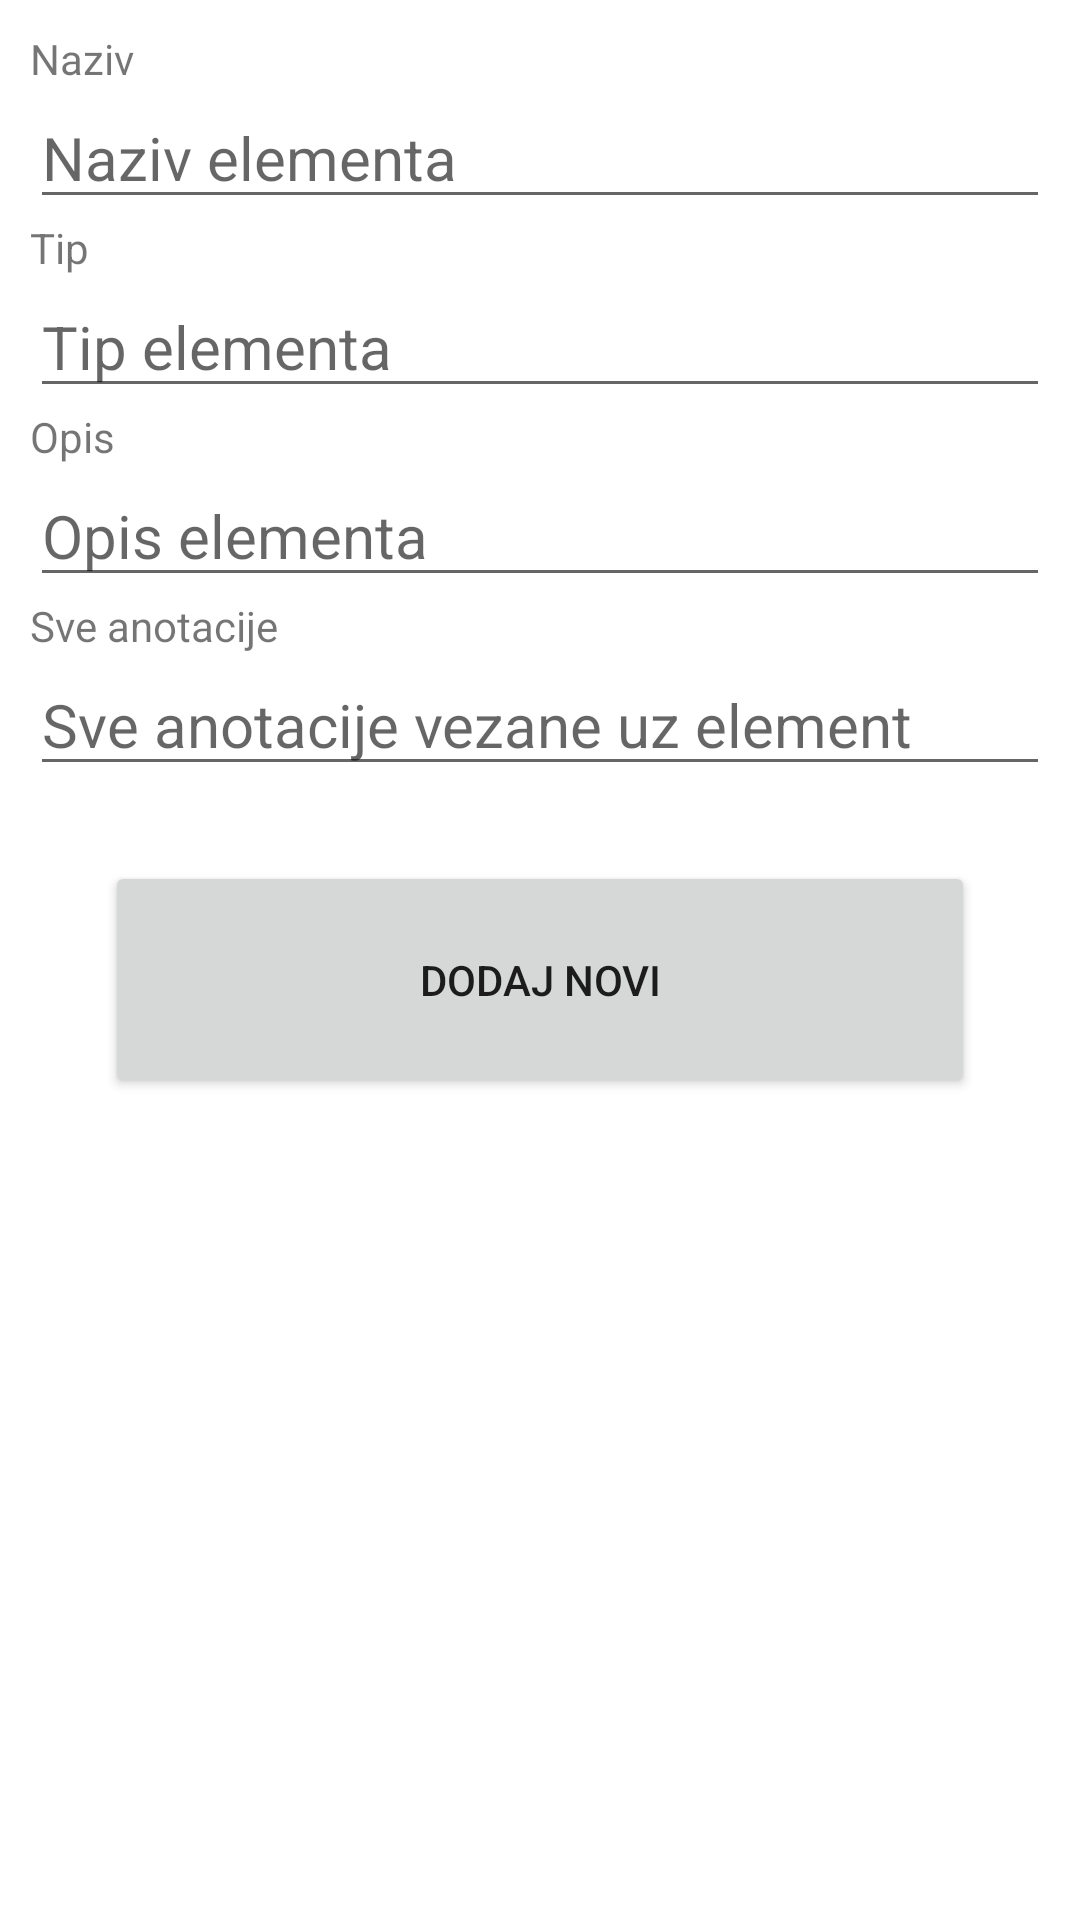

Here is an Android app screen rendered from its layout file. Give the layout XML and the strings, colors and styles it references.
<!-- AndroidManifest.xml: application theme Theme.MVPOntologija2 -->
<!-- res/layout/activity_cud.xml -->
<?xml version="1.0" encoding="utf-8"?>
<androidx.coordinatorlayout.widget.CoordinatorLayout xmlns:android="http://schemas.android.com/apk/res/android"
    xmlns:app="http://schemas.android.com/apk/res-auto"
    android:id="@+id/cudLayout"
    android:layout_width="match_parent"
    android:layout_height="match_parent">

    <LinearLayout
        android:id="@+id/cudLayout2"
        android:layout_width="match_parent"
        android:layout_height="match_parent"
        android:orientation="vertical"
        android:padding="10dp"
        app:layout_constraintBottom_toBottomOf="parent"
        app:layout_constraintEnd_toEndOf="parent"
        app:layout_constraintStart_toStartOf="parent"
        app:layout_constraintTop_toTopOf="parent">

        <TextView
            android:id="@+id/labelNaziv"
            android:layout_width="match_parent"
            android:layout_height="wrap_content"
            android:text="Naziv" />

        <EditText
            android:id="@+id/editNaziv"
            android:layout_width="match_parent"
            android:layout_height="wrap_content"
            android:hint="Naziv elementa"
            android:textSize="20sp" />

        <TextView
            android:id="@+id/labelTip"
            android:layout_width="match_parent"
            android:layout_height="wrap_content"
            android:text="Tip" />

        <EditText
            android:id="@+id/editTip"
            android:layout_width="match_parent"
            android:layout_height="wrap_content"
            android:hint="Tip elementa"
            android:textSize="20sp" />

        <TextView
            android:id="@+id/labelOpis"
            android:layout_width="match_parent"
            android:layout_height="wrap_content"
            android:text="Opis" />

        <EditText
            android:id="@+id/editOpis"
            android:layout_width="match_parent"
            android:layout_height="wrap_content"
            android:hint="Opis elementa"
            android:textSize="20sp" />

        <TextView
            android:id="@+id/labelAnotacije"
            android:layout_width="match_parent"
            android:layout_height="wrap_content"
            android:text="Sve anotacije" />

        <EditText
            android:id="@+id/editAnotacije"
            android:layout_width="match_parent"
            android:layout_height="wrap_content"
            android:hint="Sve anotacije vezane uz element"
            android:textSize="20sp" />

        <Button
            android:id="@+id/btnDodaj"
            android:layout_width="match_parent"
            android:layout_height="wrap_content"
            android:layout_margin="25dp"
            android:padding="30dp"
            android:text="Dodaj novi" />
    </LinearLayout>
</androidx.coordinatorlayout.widget.CoordinatorLayout>
<!-- resources referenced by this layout -->
<resources>
  <style name="Theme.MVPOntologija2" parent="Theme.MaterialComponents.DayNight.DarkActionBar">
          
          <item name="colorPrimary">@color/purple_500</item>
          <item name="colorPrimaryVariant">@color/purple_700</item>
          <item name="colorOnPrimary">@color/white</item>
          
          <item name="colorSecondary">@color/teal_200</item>
          <item name="colorSecondaryVariant">@color/teal_700</item>
          <item name="colorOnSecondary">@color/black</item>
          
          <item name="android:statusBarColor" tools:targetApi="l">?attr/colorPrimaryVariant</item>
          
      </style>
  <!-- not gathered from this repository: default colours our renderer supplied (Android Studio template values) -->
  <color name="purple_500">#FF6200EE</color>
  <color name="purple_700">#FF3700B3</color>
  <color name="teal_200">#FF03DAC5</color>
  <color name="teal_700">#FF018786</color>
  <color name="black">#FF000000</color>
  <color name="white">#FFFFFFFF</color>
</resources>
